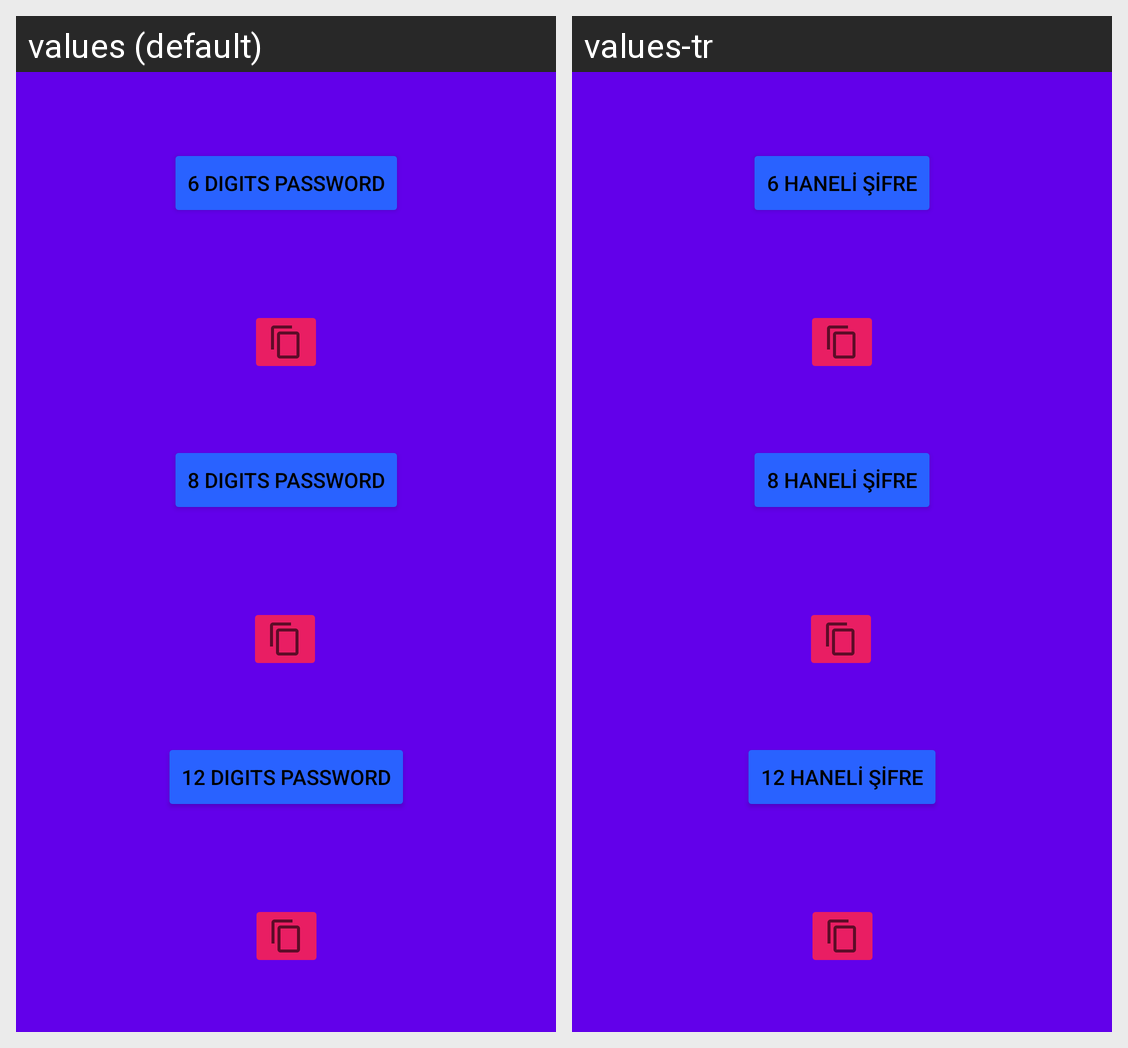

For this localized Android screen grid, give each drawn string resource with its value in every locale shown.
Android screen res/layout/activity_suggest.xml rendered under 2 locales, left to right: values (default), values-tr. Device: Nexus 5 (rendered at 1080×1920; each locale shown at half size, 540×960, under a caption strip naming it); theme Theme.Proje.
Strings drawn on this screen, with the default value and each locale's value (text and hints the layout hard-codes, and strings that could not be matched under every locale, appear in the picture but are not listed):

text6
  values: 6 dıgıts password
  values-tr: 6 haneli şifre

text8
  values: 8 dıgıts password
  values-tr: 8 haneli şifre

text12
  values: 12 dıgıts password
  values-tr: 12 haneli şifre
